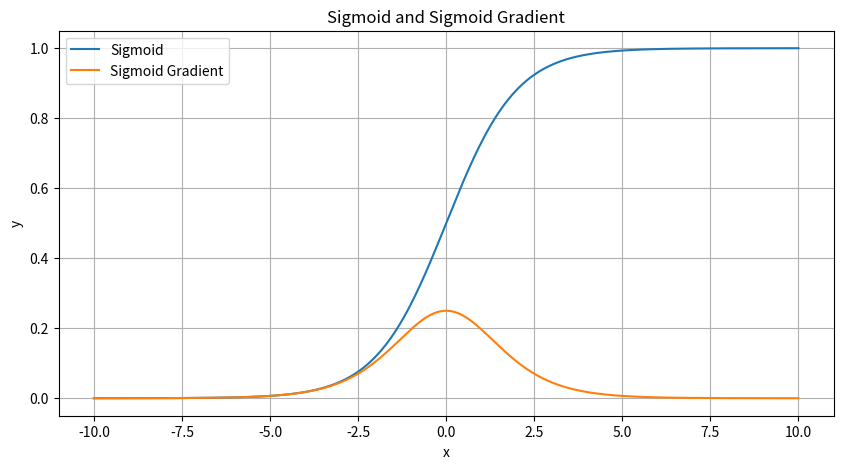
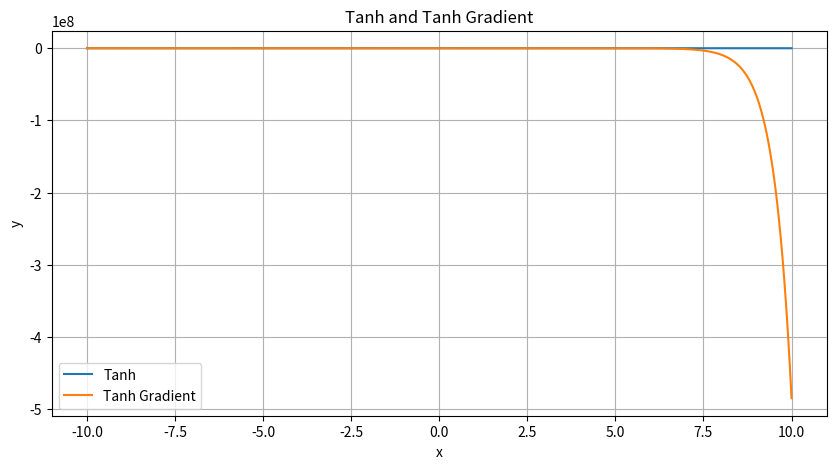
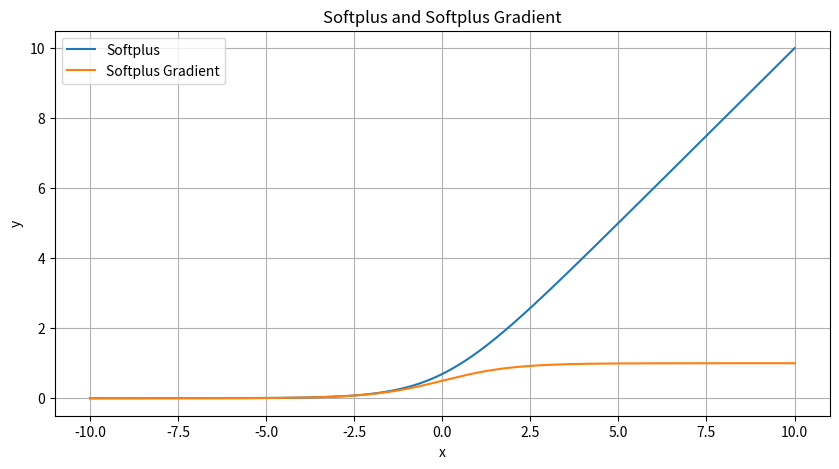
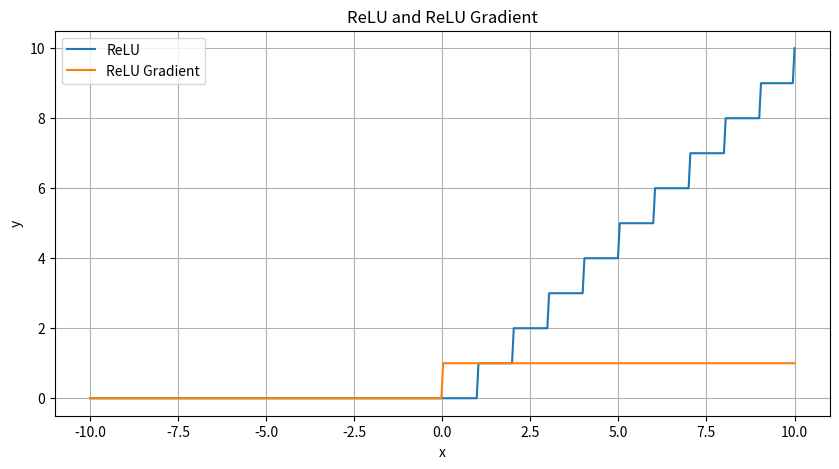
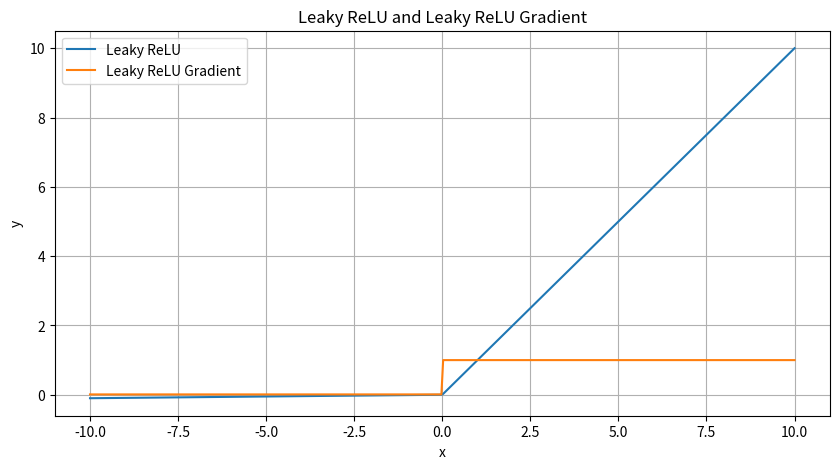

Python code for these plots, in order:
#import
import numpy as np
import matplotlib.pyplot as plt


#input value
x = np.linspace(-10, 10, 400)

def sigmoid(x):
    return 1/(1+np.exp(-x))

def sigmoid_gradient(x):
    s = sigmoid(x)
    return s * (1 - s)

y_sigmoid = sigmoid(x)
y_sigmoid_grad = sigmoid_gradient(x)

plt.figure(figsize=(10, 5))

plt.plot(x, y_sigmoid, label='Sigmoid')
plt.plot(x, y_sigmoid_grad, label='Sigmoid Gradient')
plt.title('Sigmoid and Sigmoid Gradient')
plt.xlabel('x')
plt.ylabel('y')
plt.legend()
plt.grid(True)
plt.show()

def tanh(x):
    return (np.exp(x) - np.exp(-x))/(1+np.exp(-x))

def tanh_gradient(x):
    return 1- tanh(x)**2

y_tanh = tanh(x)
y_tanh_grad = tanh_gradient(x)

plt.figure(figsize=(10, 5))

plt.plot(x, y_tanh, label='Tanh')
plt.plot(x, y_tanh_grad, label='Tanh Gradient')
plt.title('Tanh and Tanh Gradient')
plt.xlabel('x')
plt.ylabel('y')
plt.legend()
plt.grid(True)
plt.show()

def softplus(x):
    return np.log(1+np.exp(x))

def softplus_gradient(x):
    return sigmoid(x)

y_softplus = softplus(x)
y_softplus_grad = softplus_gradient(x)

plt.figure(figsize=(10, 5))

plt.plot(x, y_softplus, label='Softplus')
plt.plot(x, y_softplus_grad, label='Softplus Gradient')
plt.title('Softplus and Softplus Gradient')
plt.xlabel('x')
plt.ylabel('y')
plt.legend()
plt.grid(True)
plt.show()

def relu(x):
    if x >= 0:
        return x
    return 0

def relu_gradient(x):
    if x >= 0:
        return 1
    return 0

# Vectorize the relu and relu_gradient functions to handle numpy arrays
relu_vec = np.vectorize(relu)
relu_grad_vec = np.vectorize(relu_gradient)

y_relu = relu_vec(x)
y_relu_grad = relu_grad_vec(x)

plt.figure(figsize=(10, 5))

plt.plot(x, y_relu, label='ReLU')
plt.plot(x, y_relu_grad, label='ReLU Gradient')
plt.title('ReLU and ReLU Gradient')
plt.xlabel('x')
plt.ylabel('y')
plt.legend()
plt.grid(True)
plt.show()

def leaky_relu(x, alpha):
    if x >= 0:
        return x
    return alpha*x

def leaky_relu_gradient(x):
    if x >= 0:
        return 1
    return alpha

alpha = 0.01  # Define the alpha value for Leaky ReLU

# Vectorize the leaky_relu and leaky_relu_gradient functions to handle numpy arrays
leaky_relu_vec = np.vectorize(leaky_relu)
leaky_relu_grad_vec = np.vectorize(leaky_relu_gradient)

y_leaky_relu = leaky_relu_vec(x, alpha)
y_leaky_relu_grad = leaky_relu_grad_vec(x)

plt.figure(figsize=(10, 5))

plt.plot(x, y_leaky_relu, label='Leaky ReLU')
plt.plot(x, y_leaky_relu_grad, label='Leaky ReLU Gradient')
plt.title('Leaky ReLU and Leaky ReLU Gradient')
plt.xlabel('x')
plt.ylabel('y')
plt.legend()
plt.grid(True)
plt.show()

def elu(x, alpha=1.0):
    return np.where(x >= 0, x, alpha * (np.exp(x) - 1))

def elu_gradient(x, alpha=1.0):
    return np.where(x >= 0, 1, alpha * np.exp(x))

def prelu(x, alpha):
    return np.where(x >= 0, x, alpha * x)

def prelu_gradient(x, alpha):
    return np.where(x >= 0, 1, alpha)

def selu(x, alpha=1.67326, scale=1.0507):
    return scale * np.where(x >= 0, x, alpha * (np.exp(x) - 1))

def selu_gradient(x, alpha=1.67326, scale=1.0507):
    return scale * np.where(x >= 0, 1, alpha * np.exp(x))

def gelu(x):
    return 0.5 * x * (1 + np.tanh(np.sqrt(2 / np.pi) * (x + 0.044715 * np.power(x, 3))))

def gelu_gradient(x):
    tanh_term = np.tanh(np.sqrt(2 / np.pi) * (x + 0.044715 * np.power(x, 3)))
    return 0.5 * (1 + tanh_term) + 0.5 * x * (1 - np.power(tanh_term, 2)) * (np.sqrt(2 / np.pi) * (1 + 3 * 0.044715 * np.power(x, 2)))

def swish(x):
    return x * sigmoid(x)

def swish_gradient(x):
    s = sigmoid(x)
    return s + x * s * (1 - s)

